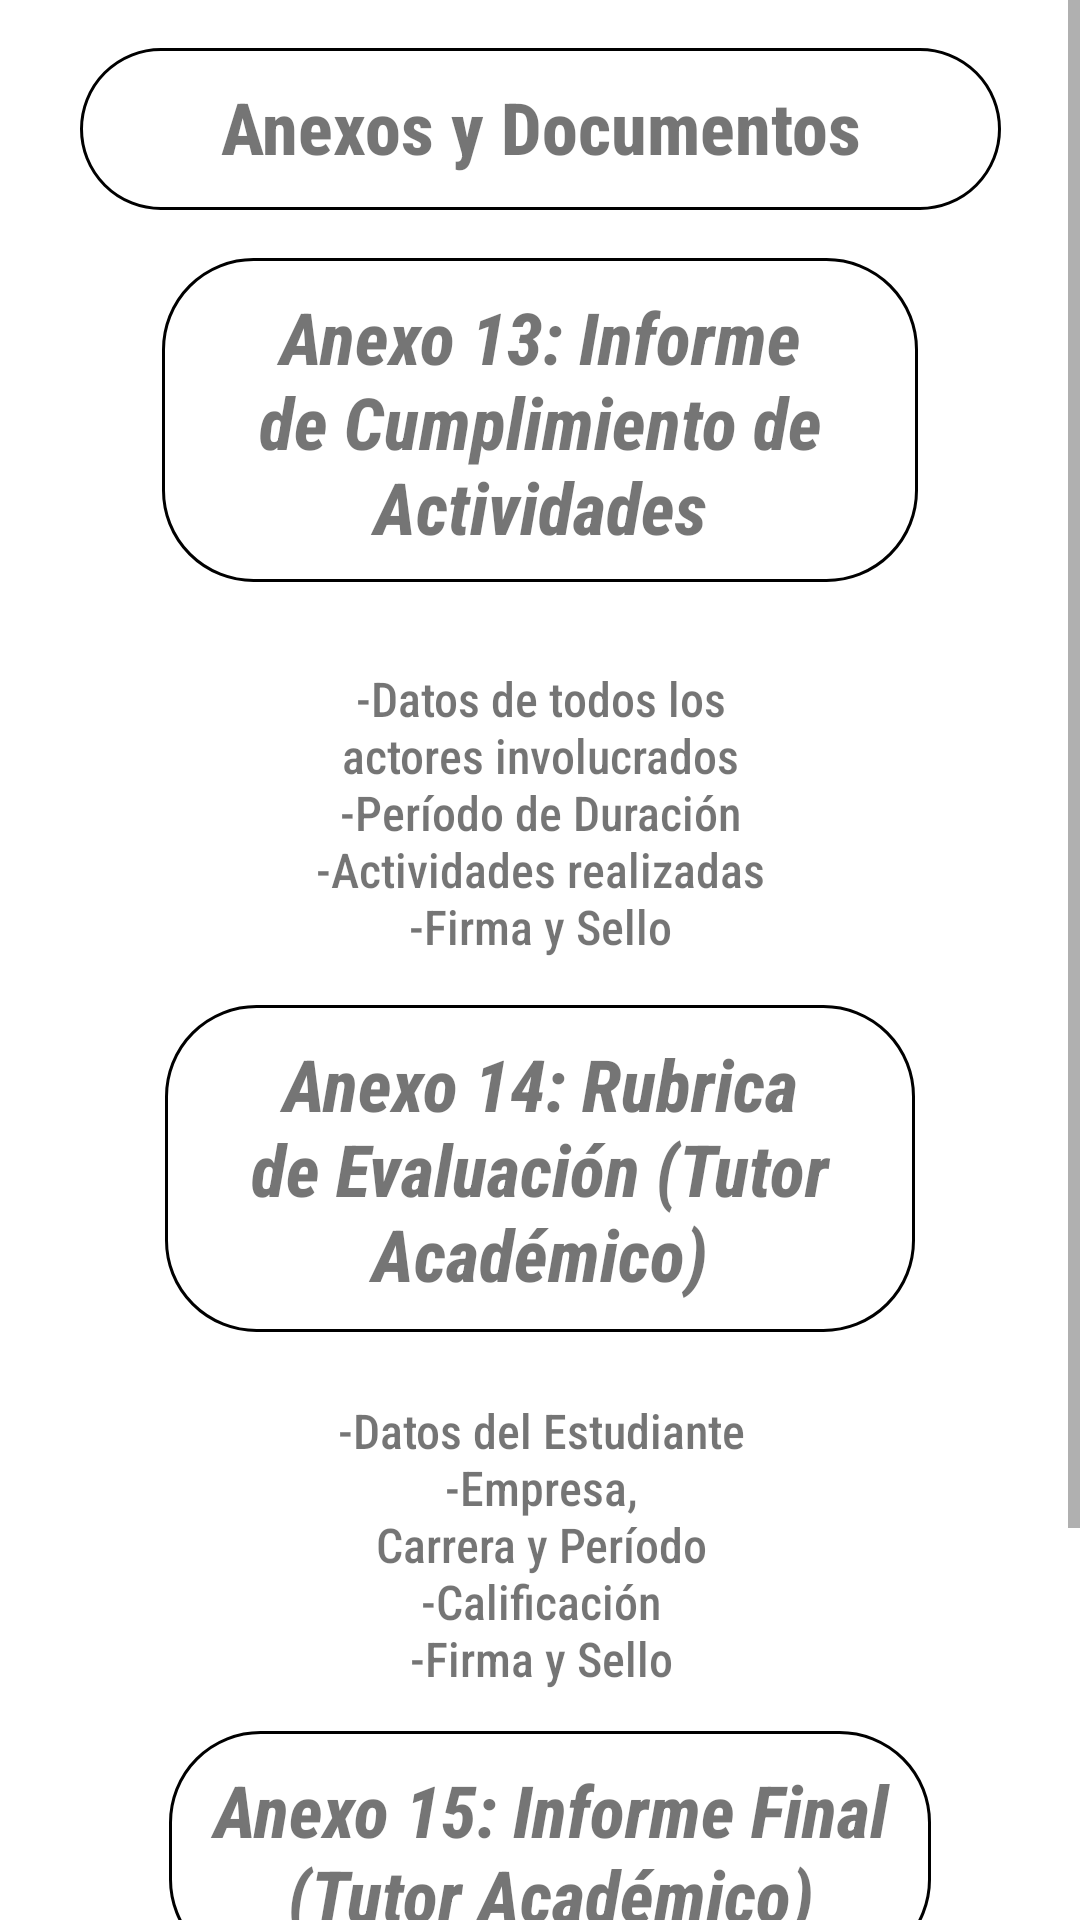

Android layout source for this screen:
<!-- AndroidManifest.xml: application theme Theme.ISTAPPP -->
<!-- res/layout/final_fragment.xml -->
<?xml version="1.0" encoding="utf-8"?>
<ScrollView xmlns:android="http://schemas.android.com/apk/res/android"
    xmlns:app="http://schemas.android.com/apk/res-auto"
    xmlns:tools="http://schemas.android.com/tools"
    android:id="@+id/scrollView"
    android:layout_width="match_parent"
    android:layout_height="match_parent">

<androidx.constraintlayout.widget.ConstraintLayout
    android:layout_width="match_parent"
    android:layout_height="match_parent"
    tools:context=".FinalFragment">

    <LinearLayout
        android:id="@+id/layoutanexo4"
        android:layout_width="413dp"
        android:layout_height="754dp"
        android:layout_marginTop="34dp"
        android:orientation="vertical"
        app:layout_constraintEnd_toEndOf="parent"
        app:layout_constraintStart_toStartOf="parent"
        app:layout_constraintTop_toTopOf="@+id/text_gallery4" />


    <TextView
        android:id="@+id/textView14"
        android:layout_width="185dp"
        android:layout_height="99dp"
        android:layout_marginTop="28dp"
        android:fontFamily="sans-serif-condensed-medium"
        android:gravity="center|top"
        android:text="-Datos de todos los actores involucrados                        -Período de Duración                     -Actividades realizadas                     -Firma y Sello"
        android:textSize="16sp"
        app:layout_constraintEnd_toEndOf="parent"
        app:layout_constraintStart_toStartOf="parent"
        app:layout_constraintTop_toBottomOf="@+id/titulo18" />

    <TextView
        android:id="@+id/textView18"
        android:layout_width="172dp"
        android:layout_height="97dp"
        android:layout_marginTop="22dp"
        android:fontFamily="sans-serif-condensed-medium"
        android:gravity="center|top"
        android:text="-Datos del Estudiante                                -Empresa, Carrera y Período                            -Calificación                              -Firma y Sello"
        android:textSize="16sp"
        app:layout_constraintEnd_toEndOf="parent"
        app:layout_constraintHorizontal_bias="0.502"
        app:layout_constraintStart_toStartOf="parent"
        app:layout_constraintTop_toBottomOf="@+id/titulo20" />

    <TextView
        android:id="@+id/textView19"
        android:layout_width="185dp"
        android:layout_height="99dp"
        android:layout_marginTop="16dp"
        android:fontFamily="sans-serif-condensed-medium"
        android:gravity="center|top"
        android:text="-Resposable de Prácticas                            -Estudiante, Empresa y Horas realizadas              -Calificación                    -Firma y Sello"
        android:textSize="16sp"
        app:layout_constraintBottom_toBottomOf="parent"
        app:layout_constraintEnd_toEndOf="parent"
        app:layout_constraintStart_toStartOf="parent"
        app:layout_constraintTop_toBottomOf="@+id/titulo19"
        app:layout_constraintVertical_bias="0.04" />

    <TextView
        android:id="@+id/titulo18"
        android:layout_width="252dp"
        android:layout_height="108dp"
        android:layout_marginTop="16dp"
        android:background="@drawable/style_txt"
        android:fontFamily="sans-serif-condensed-medium"
        android:gravity="center"
        android:text="Anexo 13: Informe de Cumplimiento de Actividades"
        android:textSize="24sp"
        android:textStyle="bold|italic"
        app:layout_constraintEnd_toEndOf="parent"
        app:layout_constraintStart_toStartOf="parent"
        app:layout_constraintTop_toBottomOf="@+id/text_gallery4" />

    <TextView
        android:background="@drawable/style_txt"
        android:id="@+id/titulo19"
        android:layout_width="254dp"
        android:layout_height="80dp"
        android:layout_marginTop="14dp"
        android:fontFamily="sans-serif-condensed-medium"
        android:gravity="center"
        android:text="Anexo 15: Informe Final (Tutor Académico)"
        android:textSize="24sp"
        android:textStyle="bold|italic"
        app:layout_constraintEnd_toEndOf="parent"
        app:layout_constraintHorizontal_bias="0.532"
        app:layout_constraintStart_toStartOf="parent"
        app:layout_constraintTop_toBottomOf="@+id/textView18" />

    <TextView
        android:id="@+id/titulo20"
        android:layout_width="250dp"
        android:layout_height="109dp"
        android:layout_marginTop="14dp"
        android:background="@drawable/style_txt"
        android:fontFamily="sans-serif-condensed-medium"
        android:gravity="center"
        android:text="Anexo 14: Rubrica de Evaluación (Tutor Académico)"
        android:textSize="24sp"
        android:textStyle="bold|italic"
        app:layout_constraintEnd_toEndOf="parent"
        app:layout_constraintStart_toStartOf="parent"
        app:layout_constraintTop_toBottomOf="@+id/textView14" />

    <TextView
        android:id="@+id/text_gallery4"
        android:layout_width="307dp"
        android:layout_height="54dp"
        android:layout_marginStart="8dp"
        android:layout_marginTop="16dp"
        android:layout_marginEnd="8dp"
        android:background="@drawable/style_txt"
        android:fontFamily="sans-serif-condensed-medium"
        android:text="Anexos y Documentos"
        android:textAlignment="center"
        android:textSize="24sp"
        android:textStyle="bold"
        app:layout_constraintEnd_toEndOf="parent"
        app:layout_constraintStart_toStartOf="parent"
        app:layout_constraintTop_toTopOf="parent" />
</androidx.constraintlayout.widget.ConstraintLayout>

</ScrollView>
<!-- resources referenced by this layout -->
<resources>
  <!-- drawable style_txt (drawable) -->
  <?xml version="1.0" encoding="utf-8"?>
  <shape xmlns:android="http://schemas.android.com/apk/res/android" android:shape="rectangle">
  
      <stroke android:width="1sp"
          android:color="@color/black" />
      <padding android:top="10sp"
          android:bottom="10sp"
          android:right="10sp"
          android:left="10sp"/>
      <corners android:radius="30dp" />
  
  </shape>
  <style name="Theme.ISTAPPP" parent="Theme.MaterialComponents.DayNight.DarkActionBar">
          
          <item name="colorPrimary">#FAC02E</item>
          <item name="colorPrimaryVariant">#F6D070</item>
          <item name="colorOnPrimary">@color/white</item>
          
          <item name="colorSecondary">@color/teal_200</item>
          <item name="colorSecondaryVariant">@color/teal_700</item>
          <item name="colorOnSecondary">@color/black</item>
          
          <item name="android:statusBarColor" tools:targetApi="l">@color/black</item>
          <item name="android:windowTranslucentStatus">false</item>
          <item name="windowActionBar">true</item>
          <item name="windowNoTitle">false</item>
  
          
      </style>
  <!-- not gathered from this repository: default colours our renderer supplied (Android Studio template values) -->
  <color name="teal_200">#FF03DAC5</color>
  <color name="teal_700">#FF018786</color>
  <color name="black">#FF000000</color>
  <color name="white">#FFFFFFFF</color>
</resources>
